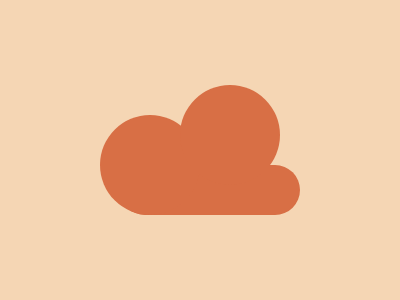

Write a web page that renders exactly this picture using CSS.

<!-- score: 605.81, 444 chars, 100% -->
<div class="tube"></div>
<div class="circle one"></div>
<div class="circle two"></div>
<style>
  body {
    background: #F5D6B4;
  }
  div {
    background: #D86F45;
    position: absolute;
    bottom: 85px;
    border-radius: 50px;
  }
  .circle {
    height: 100px;
    width: 100px;
  }
  .tube {
   	height: 50px;
    width: 180px;
    left: 120px;
  }
  .one {
    left: 100px;
  }
  .two {
    bottom: 115px;
    left: 180px;
  }
</style>